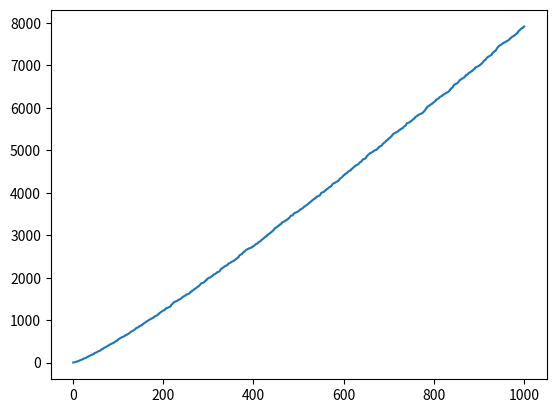

Python code for this plot:
# -*- coding: utf-8 -*-
"""
5.1 Numeros Primos
"""
"""
1. Calcular los primeros 100 numeros primos
"""
def primo(n:int)->bool:
    i=1
    primo= True
    if n == 1:
        primo = False
    while i < n and primo == True:
        modulo= n%i
        if modulo == 0 and i != 1:
            primo = False
        i += 1
    return primo
primos=[]
num=1
while len(primos)<1000:
    if primo(num)== True:
        primos.append(num)
    num += 1
"""
2. imprimir en pantalla los 10 primeros numeros primos.
"""
print ("\nLa lista de los primeros 10 primos es: ",primos[0:10])
"""
3. Graficar los primeros 1000 primos
"""
import matplotlib.pyplot as plt
pos_primos=[]
for i in range(1,1001):
    pos_primos.append(i)
plt.plot(pos_primos,primos)
plt.show()
